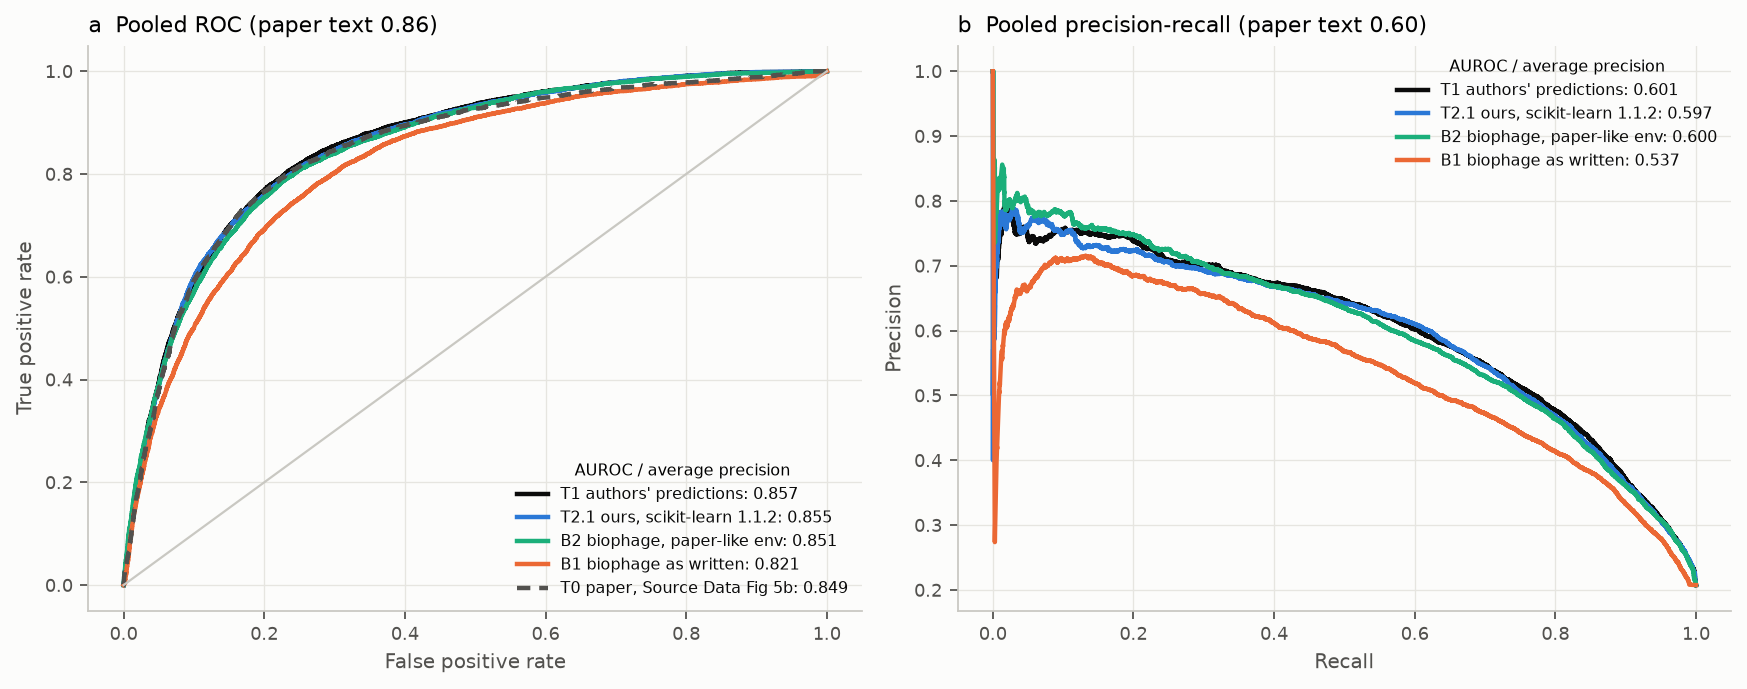

Values plotted in this chart, from the file beside it:
run, fpr, tpr
T1, 0.0, 0.0
T1, 0.0005919, 0.00565
T1, 0.0009536, 0.01168
T1, 0.001315, 0.01858
T1, 0.001776, 0.02536
T1, 0.002335, 0.02938
T1, 0.002828, 0.03352
T1, 0.003354, 0.03829
T1, 0.003716, 0.04407
T1, 0.004077, 0.04771
T1, 0.004603, 0.05009
T1, 0.004965, 0.05537
T1, 0.00536, 0.05876
T1, 0.005787, 0.06139
T1, 0.006215, 0.06742
T1, 0.006675, 0.07169
T1, 0.00707, 0.07797
T1, 0.007366, 0.08311
T1, 0.007727, 0.09065
T1, 0.008155, 0.09466
T1, 0.008516, 0.09981
T1, 0.008944, 0.1046
T1, 0.009371, 0.1087
T1, 0.009799, 0.1148
T1, 0.01023, 0.1198
T1, 0.01069, 0.123
T1, 0.01105, 0.1269
T1, 0.01141, 0.1336
T1, 0.01217, 0.1379
T1, 0.0125, 0.1435
T1, 0.01302, 0.149
T1, 0.01351, 0.1527
T1, 0.01388, 0.1559
T1, 0.01427, 0.1606
T1, 0.01467, 0.1636
T1, 0.01506, 0.1674
T1, 0.01536, 0.1723
T1, 0.01575, 0.1777
T1, 0.01628, 0.1834
T1, 0.01664, 0.1878
T1, 0.01716, 0.1913
T1, 0.01769, 0.1956
T1, 0.01825, 0.1985
T1, 0.01871, 0.2009
T1, 0.01914, 0.204
T1, 0.01966, 0.2073
T1, 0.02019, 0.211
T1, 0.02068, 0.2136
T1, 0.02131, 0.2176
T1, 0.02177, 0.221
T1, 0.02216, 0.2249
T1, 0.02259, 0.2286
T1, 0.02344, 0.232
T1, 0.02414, 0.2349
T1, 0.02473, 0.2395
T1, 0.02515, 0.2414
T1, 0.02575, 0.2436
T1, 0.02634, 0.2457
T1, 0.02686, 0.2496
T1, 0.02732, 0.2534
... 2,023 more rows
